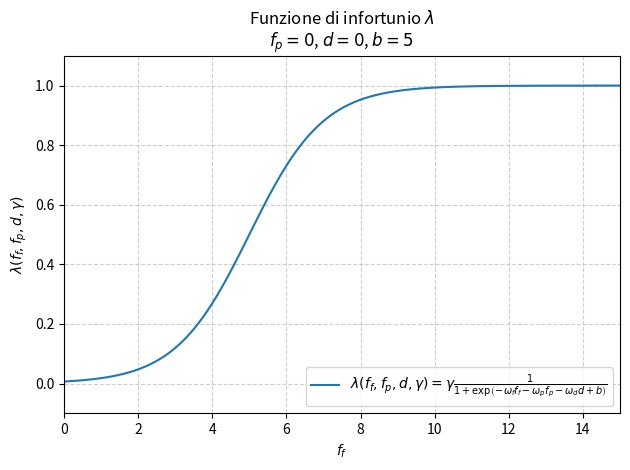

Source code (Python): (Note: this script raises an exception after producing the figure.)
from matplotlib import pyplot as plt
import numpy as np
import pathlib
import os

def lambda_func(f_f, f_p, d, gamma, omega_f, omega_p, omega_d, b):
    return gamma / (1 + np.exp(-omega_f * f_f - omega_p * f_p - omega_d * d + b))

x = np.linspace(0, 15, 1000)

#
# f_f
#
f_p, d, gamma, omega_f, omega_p, omega_d, b = 0, 0, 1, 1, 1, 1, 5
y = lambda_func(x, f_p, d, gamma, omega_f, omega_p, omega_d, b)

plt.plot(
    x, y,
    label = r'$\lambda(f_f, f_p, d, \gamma) = \gamma \frac{1}{1 + \exp\left(-\omega_f f_f - \omega_p f_p - \omega_d d + b\right)}$'
)

plt.xlim(0, 15)
plt.ylim(-0.1, 1.1)
plt.xlabel(r"$f_f$")
plt.ylabel(r"$\lambda(f_f, f_p, d, \gamma)$")

plt.title(
    r"Funzione di infortunio $\lambda$" + "\n" + r"$f_p = " + str(f_p) + r"$, $d = " + str(d) + r"$, $b = " + str(b) + r"$"
)

plt.grid(True, linestyle = "--", alpha = 0.6)
plt.legend(loc = "lower right")

plt.tight_layout()

plt.savefig(
    os.path.join(
        pathlib.Path(__file__).parent.resolve(),
        "../tesi/images/functions/lambda_ff.pdf"
    ), 
    dpi = 300
)

plt.show()
